Run: headless pygame with SDL's dummy video driver; simulated clock (each Clock.tick advances the game by its frame time, no real sleeping); random seed 0; keys injected as events and as key.get_pressed() state; no mouse input; restart key R tapped at the start of phases 3 and 4.
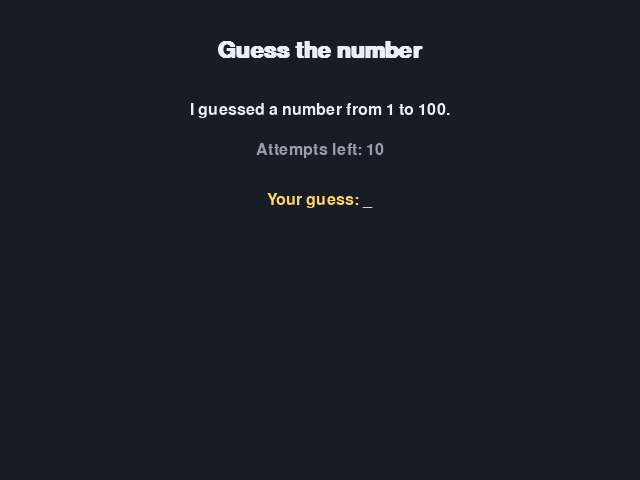
Frame 1 of 4 · flips 1–60 · no input
Frame 2 of 4 · flips 61–180 · tapped SPACE, RETURN · held RIGHT (→), D · screen unchanged from frame 1, image omitted
Frame 3 of 4 · flips 181–300 · tapped R · held DOWN (↓), S · screen unchanged from frame 2, image omitted
Frame 4 of 4 · flips 301–420 · tapped R · held LEFT (←), A, UP (↑), W · screen unchanged from frame 3, image omitted

The pygame program that drew these frames:

"""Guess the number game.

Controls:
    digits      - type a guess
    Backspace   - erase the last digit
    Enter       - submit the guess
    R           - start a new game
    Esc         - quit
"""

from random import randint

import pygame

LOWER_BOUND = 1
UPPER_BOUND = 100
MAX_ATTEMPTS = 10

WINDOW_SIZE = (640, 480)
FPS = 60

BACKGROUND_COLOR = (24, 28, 38)
TEXT_COLOR = (235, 238, 245)
HINT_COLOR = (150, 158, 175)
INPUT_COLOR = (255, 214, 102)
WIN_COLOR = (126, 217, 137)
LOSE_COLOR = (233, 112, 112)


def new_game() -> dict:
    """Create the state of a new game: a secret number and empty counters."""
    return {
        "running": True,
        "secret_number": randint(LOWER_BOUND, UPPER_BOUND),
        "attempts_used": 0,
        "typed_text": "",
        "message": f"I guessed a number from {LOWER_BOUND} to {UPPER_BOUND}.",
        "message_color": TEXT_COLOR,
        "history": [],
        "game_over": False,
    }


def attempts_left(state: dict) -> int:
    """Return how many attempts the player still has."""
    return MAX_ATTEMPTS - state["attempts_used"]


def submit_guess(state: dict) -> None:
    """Check the typed number and update the game state."""
    if not state["typed_text"]:
        return

    guess = int(state["typed_text"])
    state["typed_text"] = ""

    if not LOWER_BOUND <= guess <= UPPER_BOUND:
        state["message"] = f"Enter a number from {LOWER_BOUND} to {UPPER_BOUND}."
        state["message_color"] = LOSE_COLOR
        return

    state["attempts_used"] += 1

    if guess == state["secret_number"]:
        state["history"].append(f"{guess} - correct!")
        state["message"] = (f"Congratulations! You guessed it "
                            f"in {state['attempts_used']} attempt(s).")
        state["message_color"] = WIN_COLOR
        state["game_over"] = True
    elif guess < state["secret_number"]:
        state["history"].append(f"{guess} - too low")
        state["message"] = "My number is greater."
        state["message_color"] = TEXT_COLOR
    else:
        state["history"].append(f"{guess} - too high")
        state["message"] = "My number is less."
        state["message_color"] = TEXT_COLOR

    if not state["game_over"] and attempts_left(state) == 0:
        state["message"] = (f"Attempts are over. "
                            f"My number was {state['secret_number']}.")
        state["message_color"] = LOSE_COLOR
        state["game_over"] = True


def handle_key(state: dict, event: pygame.event.Event) -> dict:
    """Handle a single key press and return the (possibly new) game state."""
    if event.key == pygame.K_ESCAPE:
        state["running"] = False
    elif event.key == pygame.K_r:
        state = new_game()
    elif state["game_over"]:
        return state
    elif event.key in (pygame.K_RETURN, pygame.K_KP_ENTER):
        submit_guess(state)
    elif event.key == pygame.K_BACKSPACE:
        state["typed_text"] = state["typed_text"][:-1]
    elif event.unicode.isdigit() and len(state["typed_text"]) < len(str(UPPER_BOUND)):
        state["typed_text"] += event.unicode

    return state


def handle_events(state: dict) -> dict:
    """Process the events that happened since the previous frame."""
    for event in pygame.event.get():
        if event.type == pygame.QUIT:
            state["running"] = False
        elif event.type == pygame.KEYDOWN:
            state = handle_key(state, event)

    return state


def draw_text(screen, text: str, font: pygame.font.Font, color, y: int) -> None:
    """Draw a line of text horizontally centered at the given height."""
    surface = font.render(text, True, color)
    screen.blit(surface, surface.get_rect(center=(WINDOW_SIZE[0] // 2, y)))


def draw(screen, fonts: dict, state: dict) -> None:
    """Render the current frame."""
    screen.fill(BACKGROUND_COLOR)

    draw_text(screen, "Guess the number", fonts["title"], TEXT_COLOR, 50)
    draw_text(screen, state["message"], fonts["main"], state["message_color"], 110)
    draw_text(screen, f"Attempts left: {attempts_left(state)}",
              fonts["main"], HINT_COLOR, 150)

    if state["game_over"]:
        draw_text(screen, "Press R to play again or Esc to quit",
                  fonts["main"], HINT_COLOR, 200)
    else:
        draw_text(screen, f"Your guess: {state['typed_text']}_",
                  fonts["main"], INPUT_COLOR, 200)

    for number, record in enumerate(state["history"]):
        draw_text(screen, record, fonts["small"], HINT_COLOR, 250 + number * 22)

    pygame.display.flip()


def main() -> None:
    """Set up pygame and run the main game loop."""
    pygame.init()
    pygame.display.set_caption("Guess the number")
    screen = pygame.display.set_mode(WINDOW_SIZE)
    clock = pygame.time.Clock()
    fonts = {
        "title": pygame.font.SysFont("arial", 34, bold=True),
        "main": pygame.font.SysFont("arial", 24),
        "small": pygame.font.SysFont("arial", 18),
    }

    state = new_game()

    while state["running"]:
        state = handle_events(state)
        draw(screen, fonts, state)
        clock.tick(FPS)

    pygame.quit()


if __name__ == "__main__":
    main()
